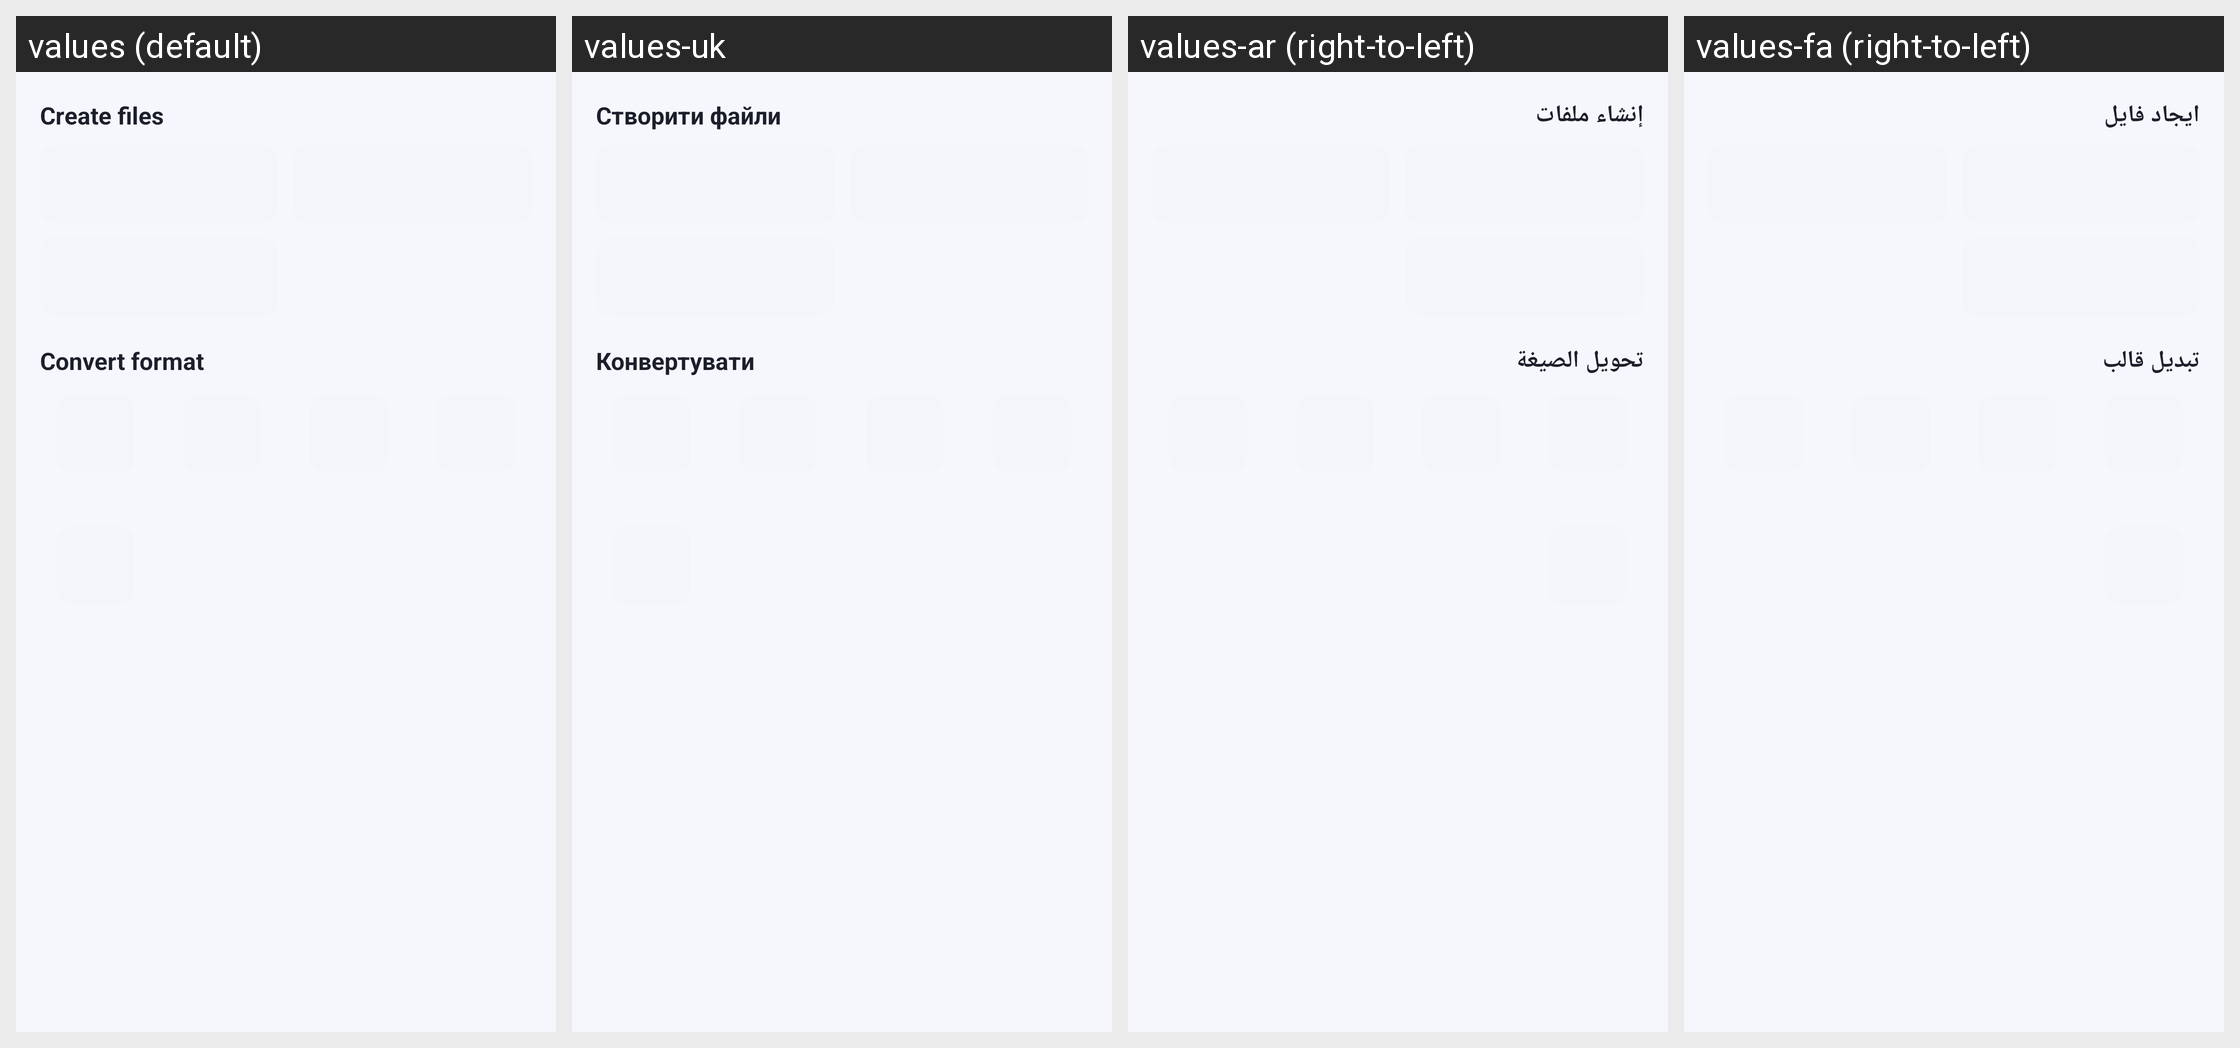

This grid shows one Android layout under several languages. Give, for every string resource on the screen, its name, the default text and each shown locale's text.
Android screen res/layout/sheet_create_files.xml rendered under 4 locales, left to right: values (default), values-uk, values-ar (right-to-left), values-fa (right-to-left). Device: Nexus 5 (rendered at 1080×1920; each locale shown at half size, 540×960, under a caption strip naming it); theme Theme.DocReader.
Other locales in the repository, not shown: values-de, values-es, values-fr, values-in, values-it, values-ja, values-ko, values-ms, values-pl, values-pt, values-ru, values-th, values-tl, values-tr, values-ur, values-uz, values-vi, values-zh-rCN, values-zh-rTW.
Strings drawn on this screen, with the default value and each locale's value (text and hints the layout hard-codes, and strings that could not be matched under every locale, appear in the picture but are not listed):

create_files
  values: Create files
  values-uk: Створити файли
  values-ar: إنشاء ملفات
  values-fa: ایجاد فایل

convert_format
  values: Convert format
  values-uk: Конвертувати
  values-ar: تحويل الصيغة
  values-fa: تبدیل قالب
